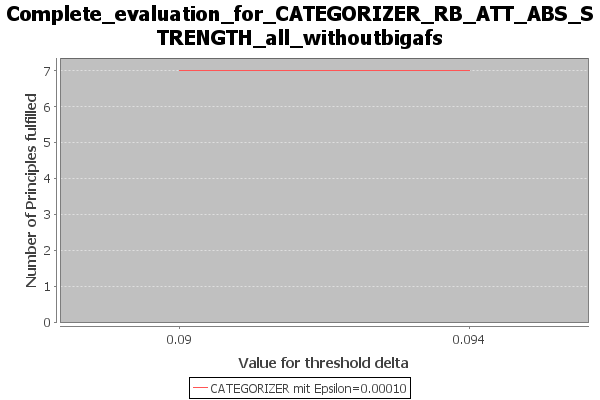

Data behind this chart, as committed beside it:
Bezeichnung, Value for threshold delta, Number of Principles fulfilled, principles_fulfilled, principles_not_fulfilled, node_ext_percentage
CATEGORIZER mit Epsilon=0.00010, 0.09, 7, {Strong Admissibility / Admissibility / …, {Reinstatement / SCC Decomposability / D…, [0.20783333333333334, 0.2078333333333333…
CATEGORIZER mit Epsilon=0.00010, 0.094, 7, {Strong Admissibility / Admissibility / …, {Reinstatement / SCC Decomposability / D…, [0.20783333333333334, 0.2078333333333333…
